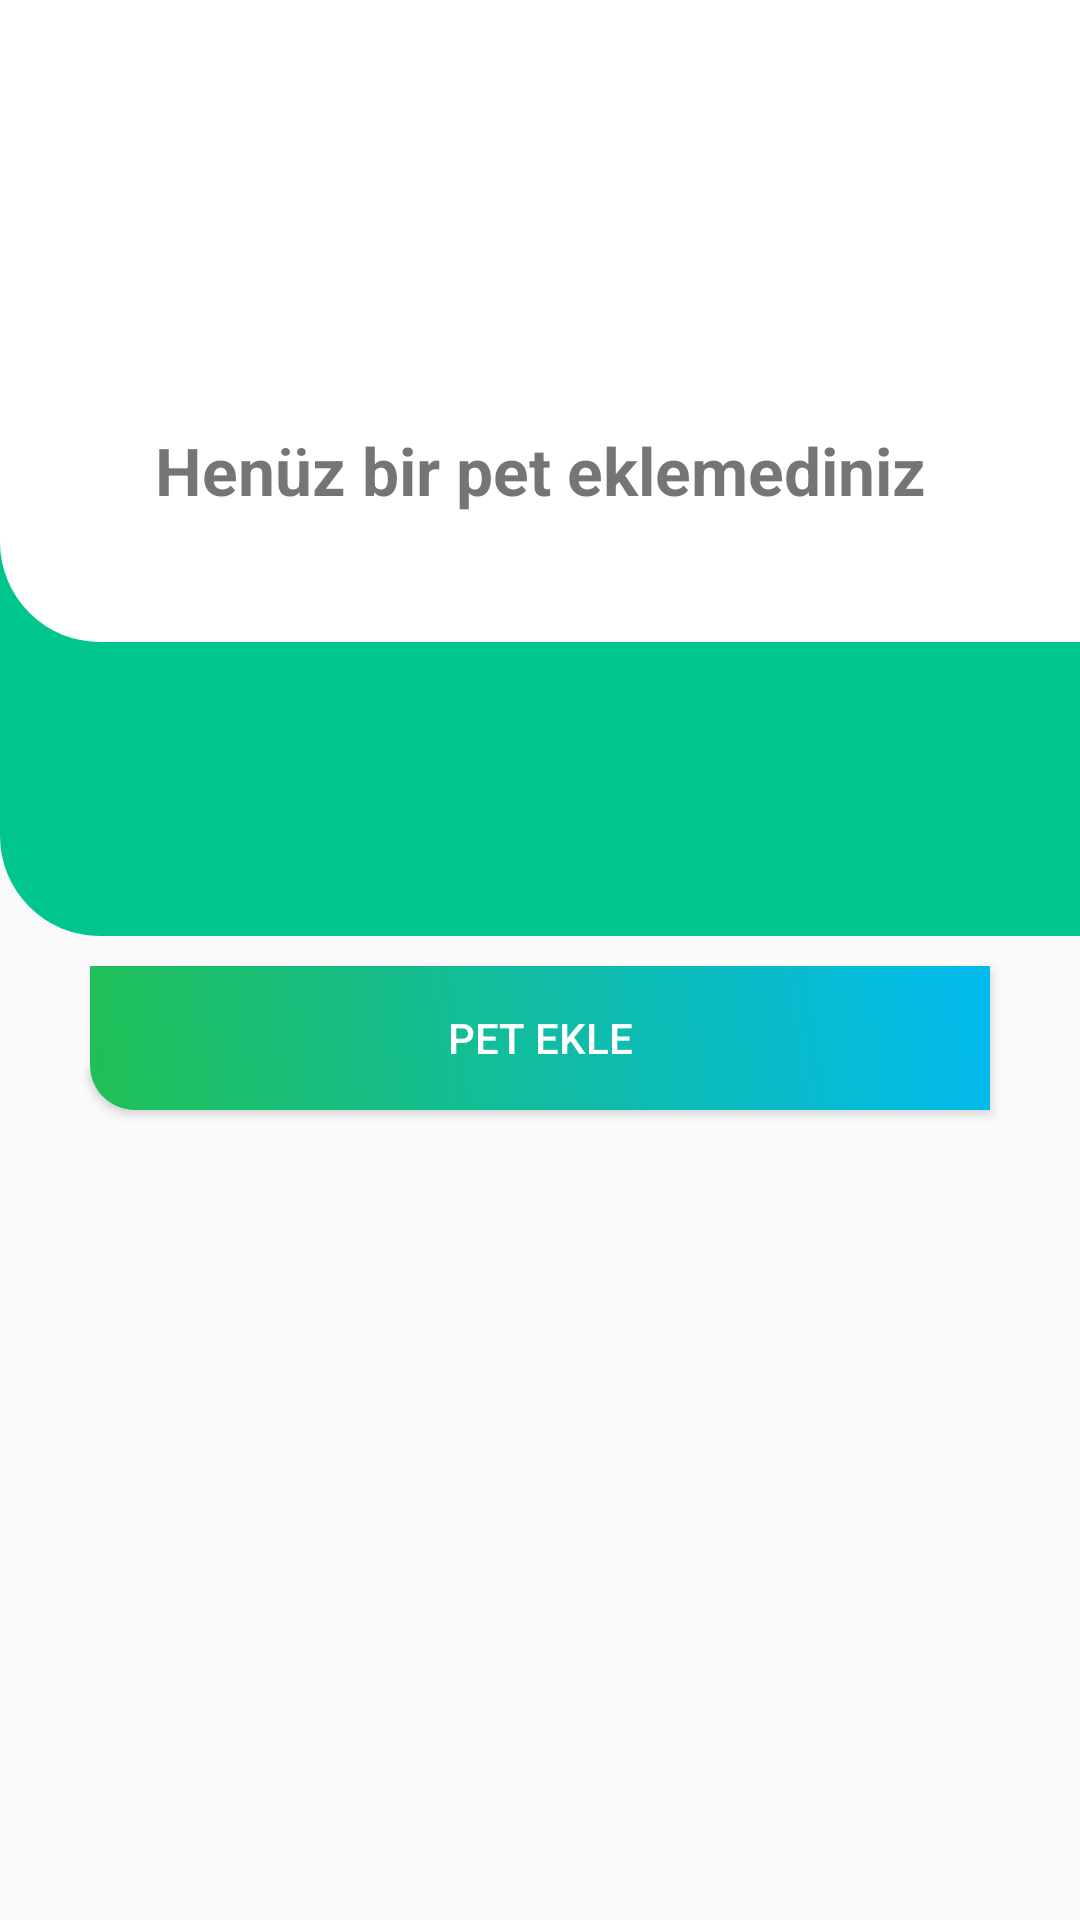

This screen was rendered from an Android layout file. Write that file and the resources it references.
<!-- AndroidManifest.xml: application theme AppTheme -->
<!-- res/layout/tab_petlerim.xml -->
<?xml version="1.0" encoding="utf-8"?>
<RelativeLayout xmlns:android="http://schemas.android.com/apk/res/android"
    xmlns:app="http://schemas.android.com/apk/res-auto"
    android:layout_width="match_parent"
    android:layout_height="match_parent">

    <LinearLayout
        android:orientation="vertical"
        android:layout_width="match_parent"
        android:layout_height="wrap_content"
        >
        <LinearLayout
            android:id="@+id/petDetail2"
            android:orientation="vertical"
            android:layout_width="match_parent"
            android:layout_height="wrap_content"
            android:background="@drawable/second_layer">

            <LinearLayout
                android:orientation="vertical"
                android:layout_width="match_parent"
                android:layout_height="wrap_content"
                android:gravity="center"
                android:background="@drawable/first_layer">


                <androidx.cardview.widget.CardView
                    android:layout_width="142dp"
                    android:layout_height="142dp"
                    android:elevation="12dp"
                    android:id="@+id/view2"
                    app:cardCornerRadius="500dp"
                    android:layout_centerHorizontal="true"
                    android:visibility="invisible"
                    >

                    <ImageView
                        android:id="@+id/pet_image"
                        android:layout_width="match_parent"
                        android:layout_height="match_parent"
                        android:layout_gravity="center"
                        android:scaleType="centerCrop"/>

                </androidx.cardview.widget.CardView>
                <TextView
                    android:id="@+id/pet_name"
                    android:layout_width="350dp"
                    android:layout_height="wrap_content"
                    android:textSize="22sp"
                    android:gravity="center"
                    android:textStyle="bold"
                    android:text="Henüz bir pet eklemediniz" />

                <TextView
                    android:id="@+id/pet_id"
                    android:layout_width="wrap_content"
                    android:layout_height="wrap_content"
                    android:textSize="18sp"
                    android:textStyle="normal"
                    android:text="ID : 2492451234"
                    android:layout_marginTop="5px"
                    android:layout_marginBottom="50px"
                    android:visibility="invisible"/>



            </LinearLayout>

            <LinearLayout
                android:id="@+id/petDetail"
                android:paddingLeft="50px"
                android:paddingTop="70px"
                android:paddingBottom="70px"
                android:gravity="center"
                android:orientation="horizontal"
                android:layout_width="match_parent"
                android:layout_height="wrap_content"
                android:background="@drawable/second_layer"
                android:visibility="invisible">

                <LinearLayout
                    android:orientation="vertical"
                    android:layout_width="wrap_content"
                    android:layout_height="wrap_content"
                    android:gravity="center">

                    <TextView
                        android:layout_width="wrap_content"
                        android:layout_height="wrap_content"
                        android:text="Doğum Tarihi"
                        android:textColor="#FFFFFF"
                        android:textSize="20sp"
                        android:textStyle="bold"/>

                    <TextView
                        android:id="@+id/pet_age"
                        android:layout_width="wrap_content"
                        android:layout_height="wrap_content"
                        android:text="19/04/2018"
                        android:textColor="@color/login_details"
                        android:textSize="18sp"
                        android:textStyle="bold"/>


                </LinearLayout>
                <View
                    android:layout_width="1px"
                    android:layout_height="match_parent"
                    android:layout_marginLeft="20px"
                    android:layout_marginRight="20px"
                    android:background="#FFFFFF"/>
                <LinearLayout
                    android:orientation="vertical"
                    android:layout_width="wrap_content"
                    android:layout_height="wrap_content"
                    android:gravity="center">

                    <TextView
                        android:layout_width="wrap_content"
                        android:layout_height="wrap_content"
                        android:text="Tür"
                        android:textColor="#FFFFFF"
                        android:textSize="20sp"
                        android:textStyle="bold"/>

                    <TextView
                        android:id="@+id/pet_type"
                        android:layout_width="wrap_content"
                        android:layout_height="wrap_content"
                        android:text="Kedi"
                        android:textColor="@color/login_details"
                        android:textSize="18sp"
                        android:textStyle="bold"/>


                </LinearLayout>
                <View
                    android:layout_width="1px"
                    android:layout_height="match_parent"
                    android:layout_marginLeft="20px"
                    android:layout_marginRight="20px"
                    android:background="#FFFFFF"/>
                <LinearLayout
                    android:orientation="vertical"
                    android:layout_width="wrap_content"
                    android:layout_height="wrap_content"
                    android:gravity="center">

                    <TextView
                        android:layout_width="wrap_content"
                        android:layout_height="wrap_content"
                        android:text="Cins"
                        android:textColor="#FFFFFF"
                        android:textSize="20sp"
                        android:textStyle="bold"/>

                    <TextView
                        android:id="@+id/pet_genus"
                        android:layout_width="wrap_content"
                        android:layout_height="wrap_content"
                        android:text="Düz Kedi"
                        android:textColor="@color/login_details"
                        android:textSize="18sp"
                        android:textStyle="bold"/>


                </LinearLayout>

            </LinearLayout>

        </LinearLayout>

        <LinearLayout
            android:layout_width="match_parent"
            android:layout_height="65dp"
            android:gravity="center"
            android:paddingTop="10px">


            <Button
                android:id="@+id/button_pet_add"
                android:text="Pet Ekle"
                android:layout_width="wrap_content"
                android:layout_height="wrap_content"
                android:layout_centerHorizontal="true"
                android:background="@drawable/addbutton"
                android:minWidth="300dp"
                android:textColor="#fff"
                />

        </LinearLayout>

    </LinearLayout>

    <com.google.android.material.floatingactionbutton.FloatingActionButton
        android:id="@+id/pet_add"
        android:layout_width="wrap_content"
        android:layout_height="wrap_content"
        android:layout_alignParentEnd="true"
        android:layout_alignParentBottom="true"
        android:layout_marginEnd="16dp"
        android:layout_marginBottom="10dp"
        android:clickable="true"
        android:visibility="invisible"
        app:backgroundTint="@color/fab"
        app:srcCompat="@drawable/ic_add" />

</RelativeLayout>
<!-- resources referenced by this layout -->
<resources>
  <color name="fab">#393939</color>
  <color name="login_details">#CCFFFFFF</color>
  <!-- drawable addbutton (drawable) -->
  <?xml version="1.0" encoding="utf-8"?>
  <shape xmlns:android="http://schemas.android.com/apk/res/android">
      <gradient
          android:startColor="@color/btn1"
          android:endColor="@color/btn2"
  
      android:angle="45"
          />
      <corners android:bottomLeftRadius="15dip"
          />
  </shape>
  <!-- drawable first_layer (drawable) -->
  <?xml version="1.0" encoding="utf-8"?>
  <shape xmlns:android="http://schemas.android.com/apk/res/android">
      <solid android:color="@color/firstlayer" />
      <stroke android:width="0dp"/>
      <corners android:bottomLeftRadius="100px" />
      <padding android:bottom="0dp" android:left="0dp" android:right="0dp" android:top="0dp"/>
  </shape>
  <!-- drawable ic_add: vector/xml drawable (drawable, 2692 chars, omitted) -->
  <!-- drawable second_layer (drawable) -->
  <?xml version="1.0" encoding="utf-8"?>
  <shape xmlns:android="http://schemas.android.com/apk/res/android">
      <solid android:color="@color/colorPrimary"/>
      <stroke android:width="0dp"/>
      <corners android:bottomLeftRadius="100px" />
      <padding android:bottom="0dp" android:left="0dp" android:right="0dp" android:top="0dp"/>
  </shape>
  <style name="AppTheme" parent="Theme.AppCompat.DayNight.NoActionBar">
          
          <item name="colorPrimary">@color/colorPrimary</item>
          <item name="colorPrimaryDark">@color/colorPrimaryDark</item>
          <item name="colorAccent">@color/colorAccent</item>
      </style>
  <color name="btn1">#20BF55</color>
  <color name="btn2">#01BAEF</color>
  <color name="firstlayer">#FFFFFF</color>
  <color name="colorPrimary">#00C68E</color>
  <color name="colorPrimaryDark">#00C68E</color>
  <color name="colorAccent">#03DAC5</color>
</resources>
